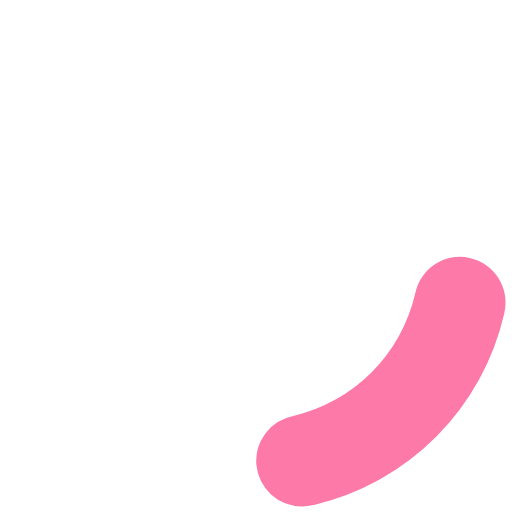
t = 0.00 s
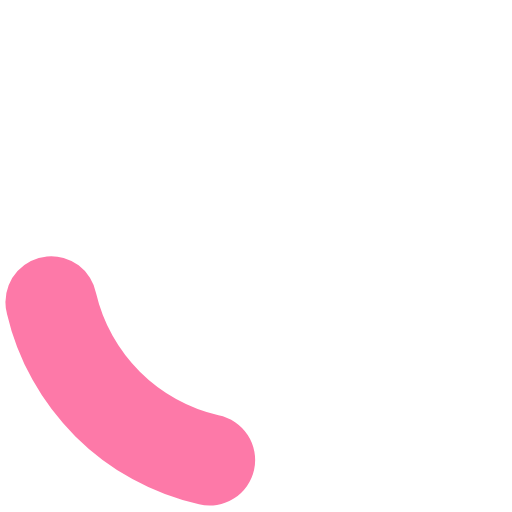
t = 0.35 s
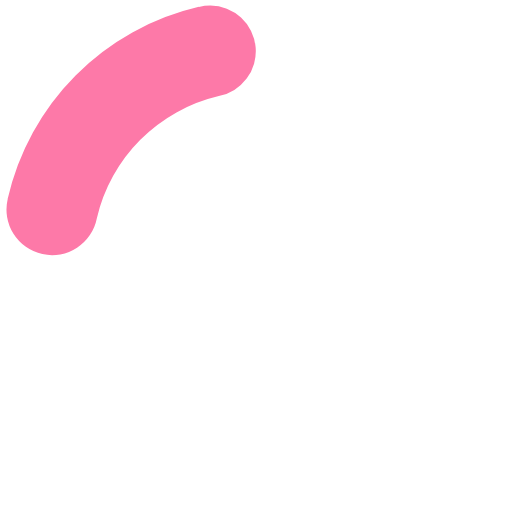
t = 0.70 s
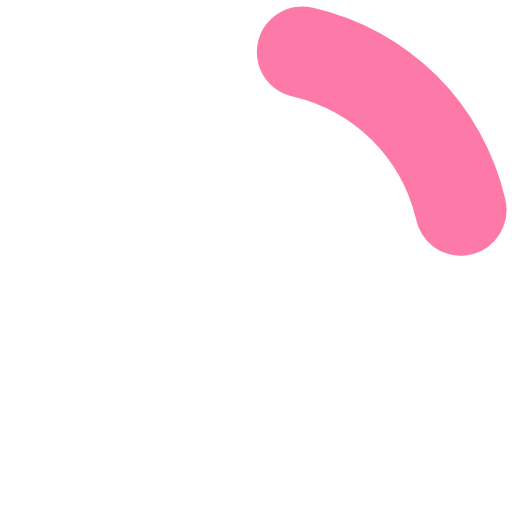
t = 1.05 s

The animated SVG that drew these frames (rendered in a browser with its animation timeline set to each time). Animation: 1 SMIL element (animateTransform=1); one cycle of 1.40 s, repeats indefinitely.

<?xml version="1.0" encoding="UTF-8" standalone="no"?><svg xmlns:svg="http://www.w3.org/2000/svg" xmlns="http://www.w3.org/2000/svg" xmlns:xlink="http://www.w3.org/1999/xlink" version="1.0" width="64px" height="64px" viewBox="0 0 128 128" xml:space="preserve"><g><path d="M75.4 126.63a11.43 11.43 0 0 1-2.1-22.65 40.9 40.9 0 0 0 30.5-30.6 11.4 11.4 0 1 1 22.27 4.87h.02a63.77 63.77 0 0 1-47.8 48.05v-.02a11.38 11.38 0 0 1-2.93.37z" fill="#fd79a8" fill-opacity="1"/><animateTransform attributeName="transform" type="rotate" from="0 64 64" to="360 64 64" dur="1400ms" repeatCount="indefinite"></animateTransform></g></svg>
